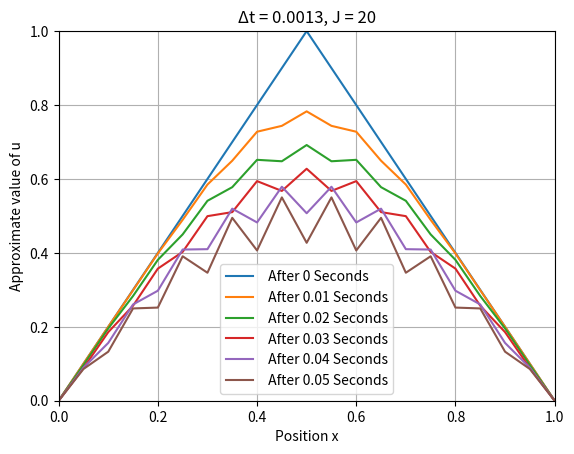

Here is the Python script that generated this plot:
# Billy Hollis 201421513

import numpy as np
import matplotlib.pyplot as plt

J = 20
dx = 1 / J
dt = 0.0013
T = 0
mu = dt / (dx) ** 2 
t = 0 

U = np.zeros((J+1))



for j in range(0,J//2+1):
    U[j] = 2 * j * dx
for j in range(J//2+1,J+1):
    U[j] = 2 - (2 * j * dx)
    

for T in [0,0.01,0.02,0.03,0.04,0.05]: 

    while t < T:
        t = t 
        Unew = np.zeros(J+1)
        Unew[0] = 0
        Unew[-1] = 0
        for j in range(1,J):
            Unew[j] = U[j] + mu *(U[j-1] - 2 * U[j] + U[j+1])
        U = Unew
        t = t + dt 
    X = np.linspace(0,1,J+1)
    Y = U 
    plt.plot(X,Y,label = f' After {T} Seconds')

plt.grid()
plt.xlim([0,1])
plt.ylim([0,1])
plt.title(f'\u0394t = {dt}, J = {J}')
plt.xlabel('Position x')
plt.ylabel('Approximate value of u')
plt.legend()
plt.show()






         



